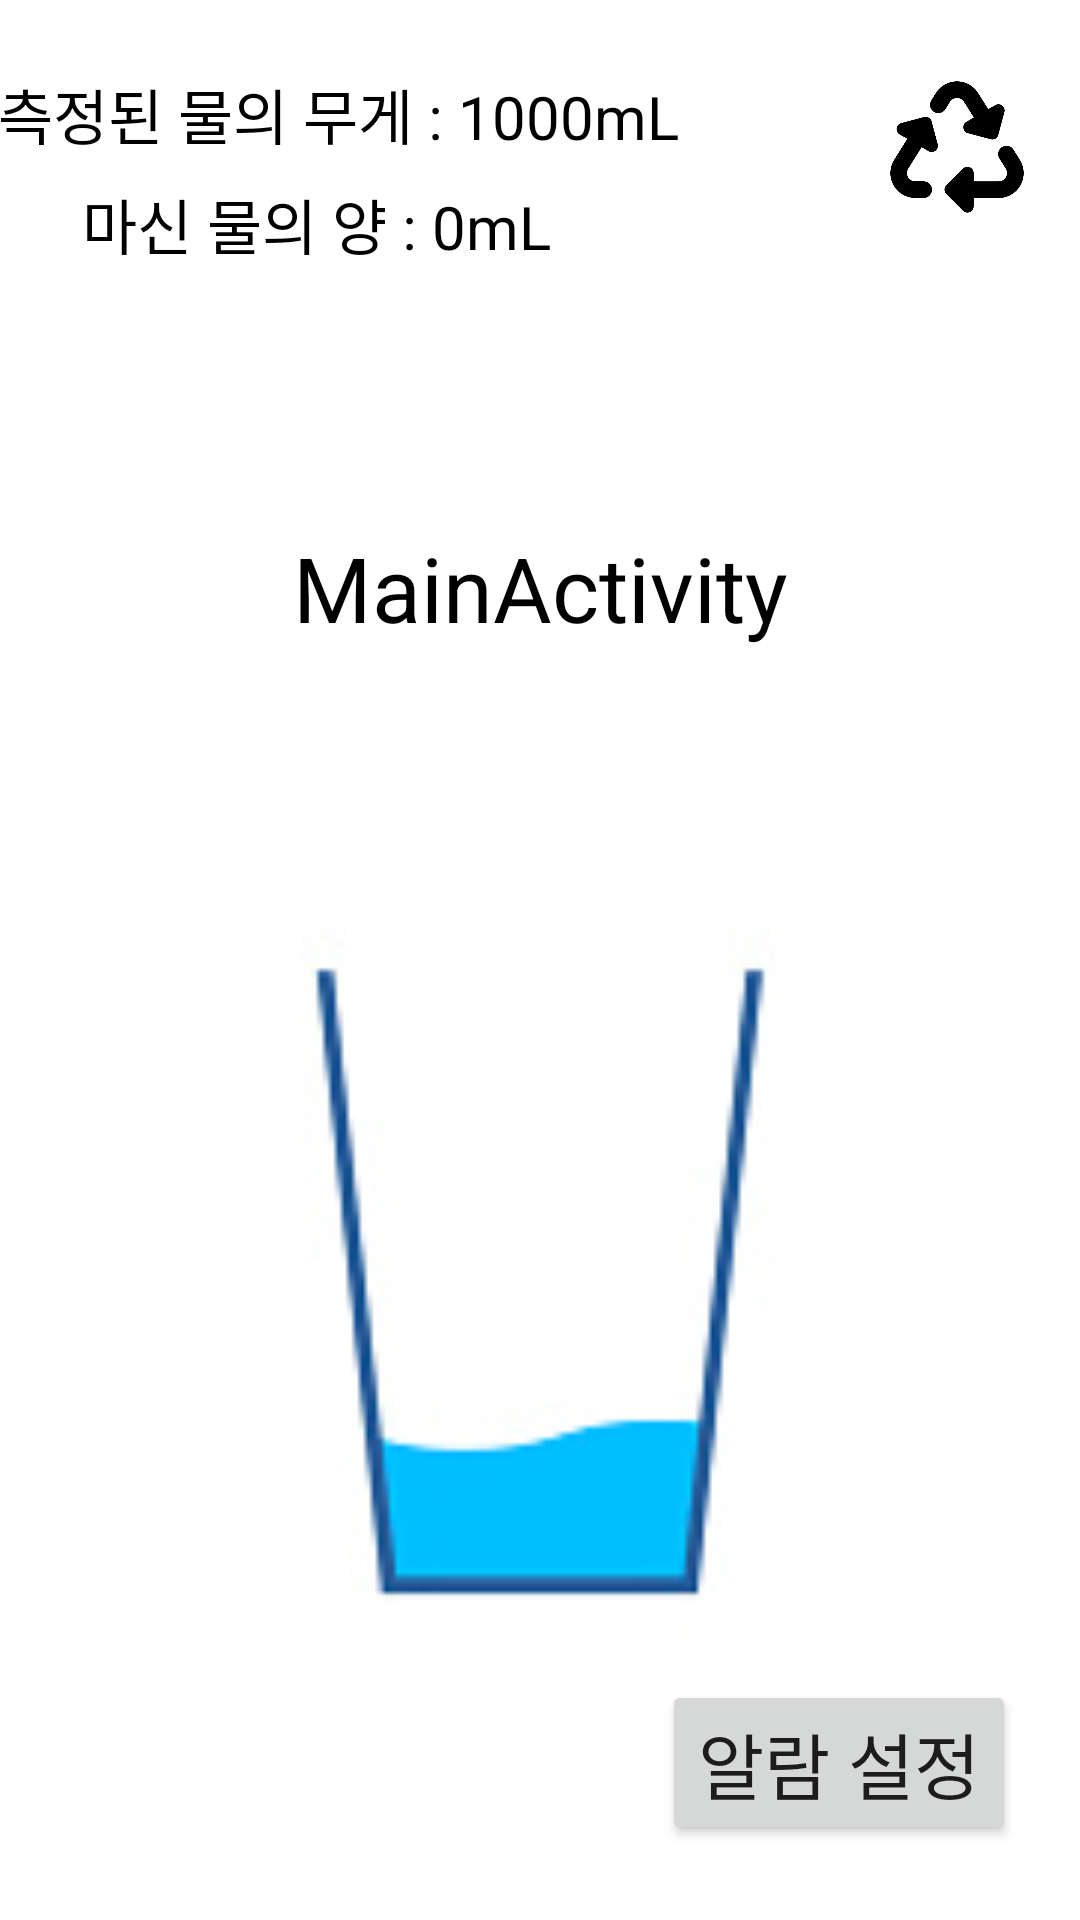

Layout XML and referenced resources for this Android screen:
<!-- AndroidManifest.xml: application theme Theme.WaterDrinking -->
<!-- res/layout/activity_main.xml -->
<?xml version="1.0" encoding="utf-8"?>
<androidx.constraintlayout.widget.ConstraintLayout xmlns:android="http://schemas.android.com/apk/res/android"
    xmlns:app="http://schemas.android.com/apk/res-auto"
    xmlns:tools="http://schemas.android.com/tools"
    android:layout_width="match_parent"
    android:layout_height="match_parent"
    tools:context=".activity.MainActivity">

    <TextView
        android:id="@+id/weightTextView"
        android:layout_width="wrap_content"
        android:layout_height="wrap_content"
        android:text="측정된 물의 무게 : 1000mL"
        android:textColor="@color/black"
        android:textSize="20dp"
        app:layout_constraintBottom_toBottomOf="parent"
        app:layout_constraintEnd_toStartOf="@+id/refreshButton"
        app:layout_constraintHorizontal_bias="0.41"
        app:layout_constraintStart_toStartOf="parent"
        app:layout_constraintTop_toTopOf="parent"
        app:layout_constraintVertical_bias="0.038" />

    <ImageView
        android:id="@+id/refreshButton"
        android:layout_width="50dp"
        android:layout_height="50dp"
        android:layout_marginEnd="20dp"
        android:padding="0dp"
        android:scaleType="fitCenter"
        android:src="@drawable/refresh_button"
        app:layout_constraintBottom_toBottomOf="parent"
        app:layout_constraintEnd_toStartOf="@+id/recycleButton"
        app:layout_constraintTop_toTopOf="parent"
        app:layout_constraintVertical_bias="0.039" />

    <ImageView
        android:id="@+id/recycleButton"
        android:layout_width="50dp"
        android:layout_height="50dp"
        android:layout_marginEnd="16dp"
        android:padding="0dp"
        android:scaleType="fitCenter"
        android:src="@drawable/recycle"
        app:layout_constraintBottom_toBottomOf="parent"
        app:layout_constraintEnd_toEndOf="parent"
        app:layout_constraintTop_toTopOf="parent"
        app:layout_constraintVertical_bias="0.041" />

    <TextView
        android:id="@+id/drinkingTextView"
        android:layout_width="wrap_content"
        android:layout_height="wrap_content"
        android:text="마신 물의 양 : 0mL"
        android:textColor="@color/black"
        android:textSize="20dp"
        app:layout_constraintBottom_toBottomOf="parent"
        app:layout_constraintEnd_toEndOf="parent"
        app:layout_constraintHorizontal_bias="0.134"
        app:layout_constraintStart_toStartOf="parent"
        app:layout_constraintTop_toBottomOf="@+id/weightTextView"
        app:layout_constraintVertical_bias="0.013" />

    <ImageView
        android:id="@+id/weightFace"
        android:layout_width="70dp"
        android:layout_height="70dp"
        android:padding="0dp"
        android:scaleType="fitCenter"
        android:src="@drawable/weight_0"
        app:layout_constraintBottom_toBottomOf="parent"
        app:layout_constraintEnd_toEndOf="parent"
        app:layout_constraintHorizontal_bias="0.476"
        app:layout_constraintStart_toStartOf="parent"
        app:layout_constraintTop_toTopOf="parent"
        app:layout_constraintVertical_bias="0.16" />

    <TextView
        android:id="@+id/textView"
        android:layout_width="wrap_content"
        android:layout_height="wrap_content"
        android:text="MainActivity"
        android:textColor="@color/black"
        android:textSize="30dp"
        app:layout_constraintBottom_toBottomOf="parent"
        app:layout_constraintEnd_toEndOf="parent"
        app:layout_constraintStart_toStartOf="parent"
        app:layout_constraintTop_toTopOf="parent"
        app:layout_constraintVertical_bias="0.293" />

    <ImageView
        android:id="@+id/bottleImage"
        android:layout_width="235dp"
        android:layout_height="265dp"
        android:padding="0dp"
        android:scaleType="fitCenter"
        android:src="@drawable/water_weight_0"
        app:layout_constraintBottom_toBottomOf="parent"
        app:layout_constraintEnd_toEndOf="parent"
        app:layout_constraintStart_toStartOf="parent"
        app:layout_constraintTop_toBottomOf="@+id/textView" />

    <Button
        android:id="@+id/moveAlarmActivity"
        android:layout_width="wrap_content"
        android:layout_height="wrap_content"
        android:text="알람 설정"
        android:textSize="24dp"
        app:layout_constraintBottom_toBottomOf="parent"
        app:layout_constraintEnd_toEndOf="parent"
        app:layout_constraintHorizontal_bias="0.912"
        app:layout_constraintStart_toStartOf="parent"
        app:layout_constraintTop_toTopOf="parent"
        app:layout_constraintVertical_bias="0.957" />

</androidx.constraintlayout.widget.ConstraintLayout>
<!-- resources referenced by this layout -->
<resources>
  <color name="black">#FF000000</color>
  <!-- drawable recycle: png bitmap (drawable, 9238 bytes) -->
  <!-- drawable water_weight_0: png bitmap (drawable, 14199 bytes) -->
  <style name="Theme.WaterDrinking" parent="Theme.MaterialComponents.DayNight.DarkActionBar">
          
          <item name="colorPrimary">@color/purple_500</item>
          <item name="colorPrimaryVariant">@color/purple_700</item>
          <item name="colorOnPrimary">@color/white</item>
          
          <item name="colorSecondary">@color/teal_200</item>
          <item name="colorSecondaryVariant">@color/teal_700</item>
          <item name="colorOnSecondary">@color/black</item>
          
          <item name="android:statusBarColor" tools:targetApi="l">?attr/colorPrimaryVariant</item>
          
      </style>
  <color name="purple_500">#FF6200EE</color>
  <color name="purple_700">#FF3700B3</color>
  <color name="white">#FFFFFFFF</color>
  <color name="teal_200">#FF03DAC5</color>
  <color name="teal_700">#FF018786</color>
</resources>
